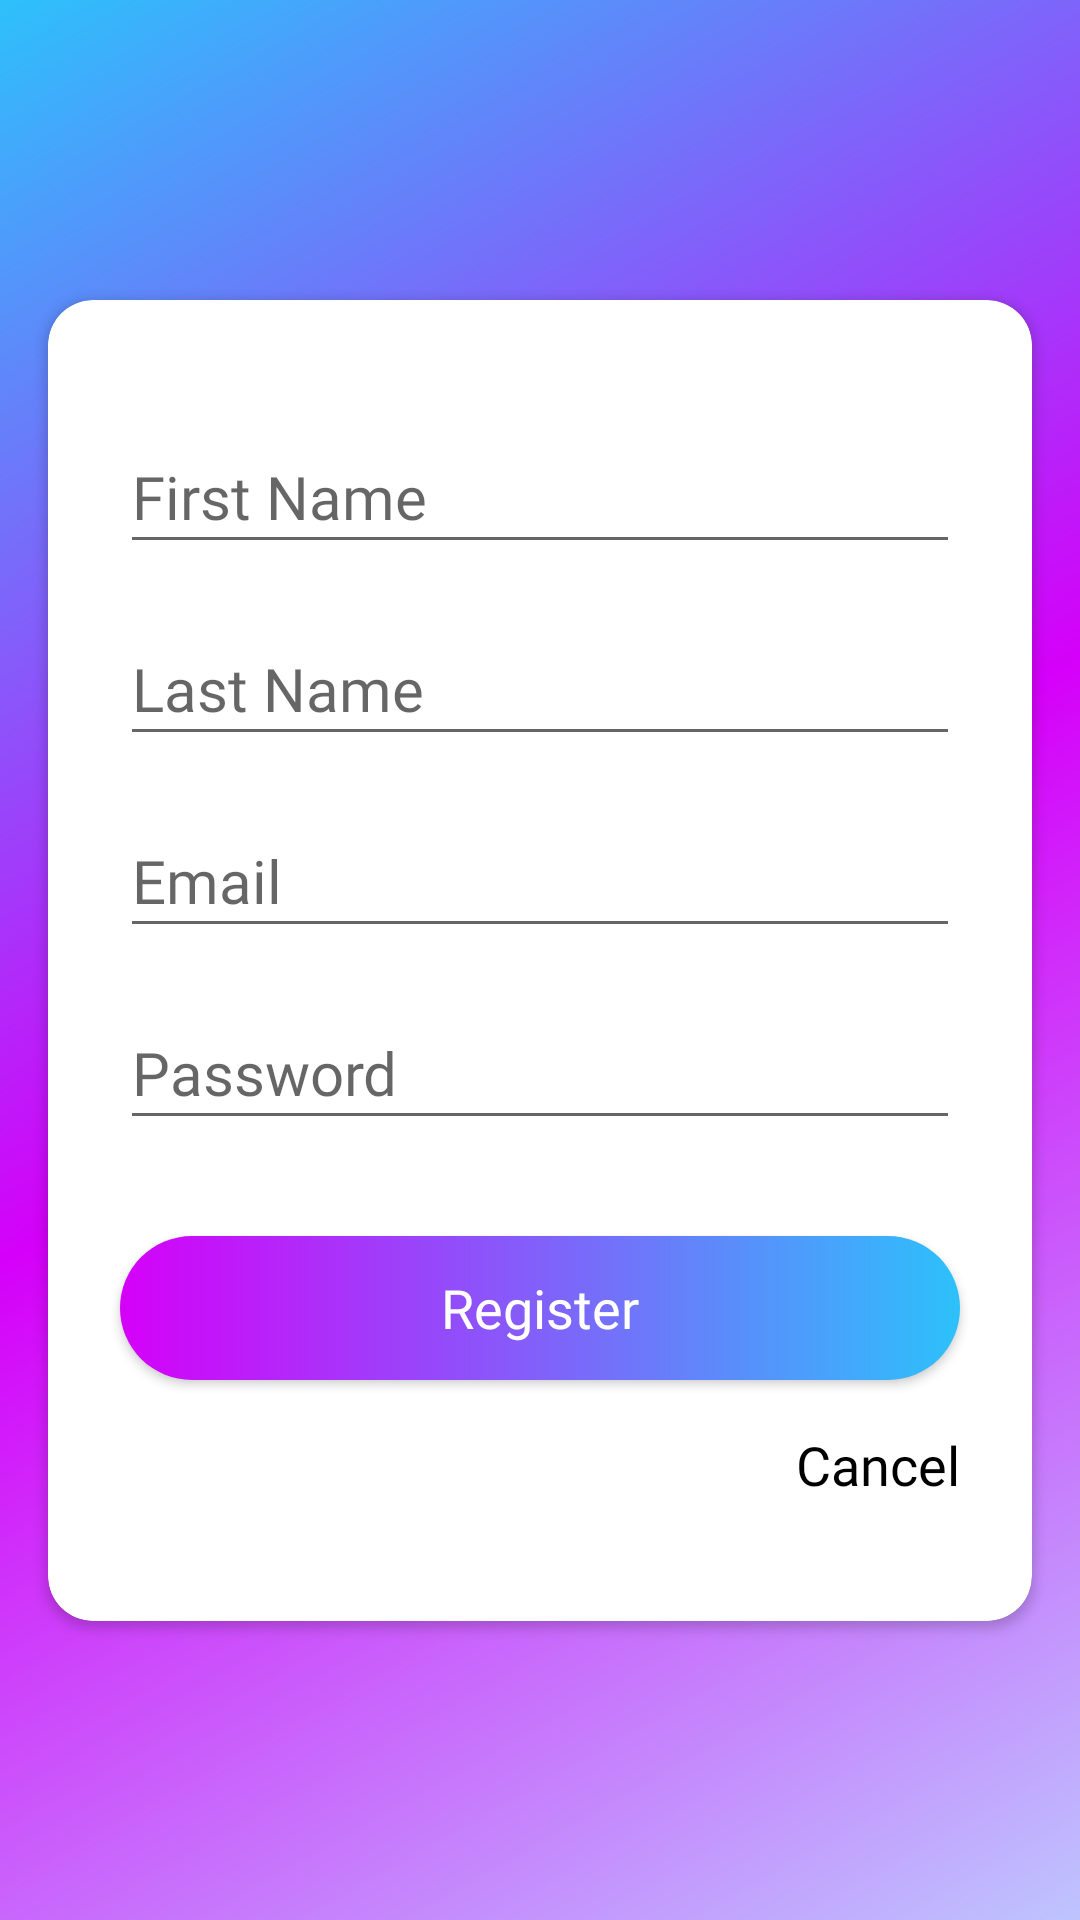

Write the Android layout XML for this screen, with the resource values it uses.
<!-- AndroidManifest.xml: application theme Theme.DisneyTripPlanner -->
<!-- res/layout/fragment_registration.xml -->
<?xml version="1.0" encoding="utf-8"?>
<androidx.constraintlayout.widget.ConstraintLayout xmlns:android="http://schemas.android.com/apk/res/android"
    xmlns:app="http://schemas.android.com/apk/res-auto"
    xmlns:tools="http://schemas.android.com/tools"
    android:layout_width="match_parent"
    android:layout_height="match_parent"
    android:background="@drawable/dark_purple_gradient"
    tools:context=".auth.RegistrationFragment">

    <androidx.cardview.widget.CardView
        android:layout_width="match_parent"
        android:layout_height="wrap_content"
        android:layout_marginStart="16dp"
        android:layout_marginEnd="16dp"
        app:cardCornerRadius="15sp"
        app:layout_constraintBottom_toBottomOf="parent"
        app:layout_constraintEnd_toEndOf="parent"
        app:layout_constraintStart_toStartOf="parent"
        app:layout_constraintTop_toTopOf="parent">

        <androidx.constraintlayout.widget.ConstraintLayout
            android:layout_width="match_parent"
            android:layout_height="match_parent">

            <EditText
                android:id="@+id/editTextRegistrationFirstName"
                android:layout_width="0dp"
                android:layout_height="wrap_content"
                android:layout_marginStart="24dp"
                android:layout_marginTop="40dp"
                android:layout_marginEnd="24dp"
                android:fontFamily="@font/palanquin"
                android:hint="@string/fname_txt"
                android:inputType="text"
                android:minHeight="48dp"
                android:textColor="@color/dark_grey"
                android:textSize="20sp"
                app:layout_constraintEnd_toEndOf="parent"
                app:layout_constraintStart_toStartOf="parent"
                app:layout_constraintTop_toTopOf="parent" />

            <EditText
                android:id="@+id/editTextRegistrationLastName"
                android:layout_width="0dp"
                android:layout_height="wrap_content"
                android:layout_marginTop="16dp"
                android:fontFamily="@font/palanquin"
                android:hint="@string/lname_txt"
                android:inputType="text"
                android:minHeight="48dp"
                android:textColor="@color/dark_grey"
                android:textSize="20sp"
                app:layout_constraintEnd_toEndOf="@+id/editTextRegistrationFirstName"
                app:layout_constraintStart_toStartOf="@+id/editTextRegistrationFirstName"
                app:layout_constraintTop_toBottomOf="@+id/editTextRegistrationFirstName" />

            <EditText
                android:id="@+id/editTextRegistrationEmail"
                android:layout_width="0dp"
                android:layout_height="wrap_content"
                android:layout_marginTop="16dp"
                android:fontFamily="@font/palanquin"
                android:hint="@string/email_txt"
                android:inputType="textEmailAddress"
                android:minHeight="48dp"
                android:textColor="@color/dark_grey"
                android:textSize="20sp"
                app:layout_constraintEnd_toEndOf="@+id/editTextRegistrationFirstName"
                app:layout_constraintStart_toStartOf="@+id/editTextRegistrationFirstName"
                app:layout_constraintTop_toBottomOf="@+id/editTextRegistrationLastName" />

            <EditText
                android:id="@+id/editTextRegistrationPassword"
                android:layout_width="0dp"
                android:layout_height="wrap_content"
                android:layout_marginTop="16dp"
                android:fontFamily="@font/palanquin"
                android:hint="@string/pass_txt"
                android:inputType="textPassword"
                android:minHeight="48dp"
                android:textColor="@color/dark_grey"
                android:textSize="20sp"
                app:layout_constraintEnd_toEndOf="@+id/editTextRegistrationEmail"
                app:layout_constraintStart_toStartOf="@+id/editTextRegistrationEmail"
                app:layout_constraintTop_toBottomOf="@+id/editTextRegistrationEmail" />

            <Button
                android:id="@+id/buttonRegister"
                android:layout_width="0dp"
                android:layout_height="wrap_content"
                android:layout_marginStart="24dp"
                android:layout_marginTop="32dp"
                android:layout_marginEnd="24dp"
                android:background="@drawable/gradient_button"
                android:fontFamily="@font/poppins"
                android:paddingTop="10dp"
                android:paddingBottom="10dp"
                android:text="@string/register"
                android:textAllCaps="false"
                android:textColor="@color/white"
                android:textSize="18sp"
                app:layout_constraintEnd_toEndOf="parent"
                app:layout_constraintStart_toStartOf="parent"
                app:layout_constraintTop_toBottomOf="@+id/editTextRegistrationPassword" />

            <TextView
                android:id="@+id/textViewCancelRegistration"
                android:layout_width="wrap_content"
                android:layout_height="wrap_content"
                android:layout_marginTop="16dp"
                android:layout_marginBottom="40dp"
                android:fontFamily="@font/poppins"
                android:text="@string/cancel"
                android:textColor="@color/black"
                android:textSize="18sp"
                app:layout_constraintBottom_toBottomOf="parent"
                app:layout_constraintEnd_toEndOf="@+id/buttonRegister"
                app:layout_constraintTop_toBottomOf="@+id/buttonRegister" />

        </androidx.constraintlayout.widget.ConstraintLayout>
    </androidx.cardview.widget.CardView>
</androidx.constraintlayout.widget.ConstraintLayout>
<!-- resources referenced by this layout -->
<resources>
  <color name="black">#FF000000</color>
  <color name="dark_grey">#4A4A4A</color>
  <color name="white">#FFFFFFFF</color>
  <!-- drawable dark_purple_gradient (drawable) -->
  <?xml version = "1.0" encoding = "utf-8" ?>
  <shape
      android:shape = "rectangle"
      xmlns:android = "http://schemas.android.com/apk/res/android" >
      
      <gradient
          android:startColor="@color/lavendar_blue"
          android:endColor="@color/blue_primary"
          android:centerColor="@color/purple_primary"
          android:centerX="0.5"
          android:angle="135"
          android:type="linear" />
  </shape>
  <!-- drawable gradient_button (drawable) -->
  <?xml version="1.0" encoding="utf-8"?>
  <shape xmlns:android="http://schemas.android.com/apk/res/android"
      android:shape="rectangle">
      <gradient android:startColor="@color/purple_primary" android:endColor = "#2DC1FB" />
      <corners android:radius="190dp" />
  </shape>
  <string name="cancel">Cancel</string>
  <string name="email_txt">Email</string>
  <string name="fname_txt">First Name</string>
  <string name="lname_txt">Last Name</string>
  <string name="pass_txt">Password</string>
  <string name="register">Register</string>
  <style name="Theme.DisneyTripPlanner" parent="Theme.AppCompat.Light.NoActionBar">
          
          <item name="colorPrimary">@color/purple_primary</item>
          <item name="colorPrimaryDark">@color/blue_600</item>
          <item name="colorAccent">@color/blue_primary</item>
          <item name="android:statusBarColor" tools:targetApi="l">?attr/colorPrimaryVariant</item>
          
  
          
      </style>
  <color name="lavendar_blue">#BEC4FE</color>
  <color name="blue_primary">#2DC1FB</color>
  <color name="purple_primary">#D500F9</color>
  <color name="blue_600">#3949AB</color>
</resources>
